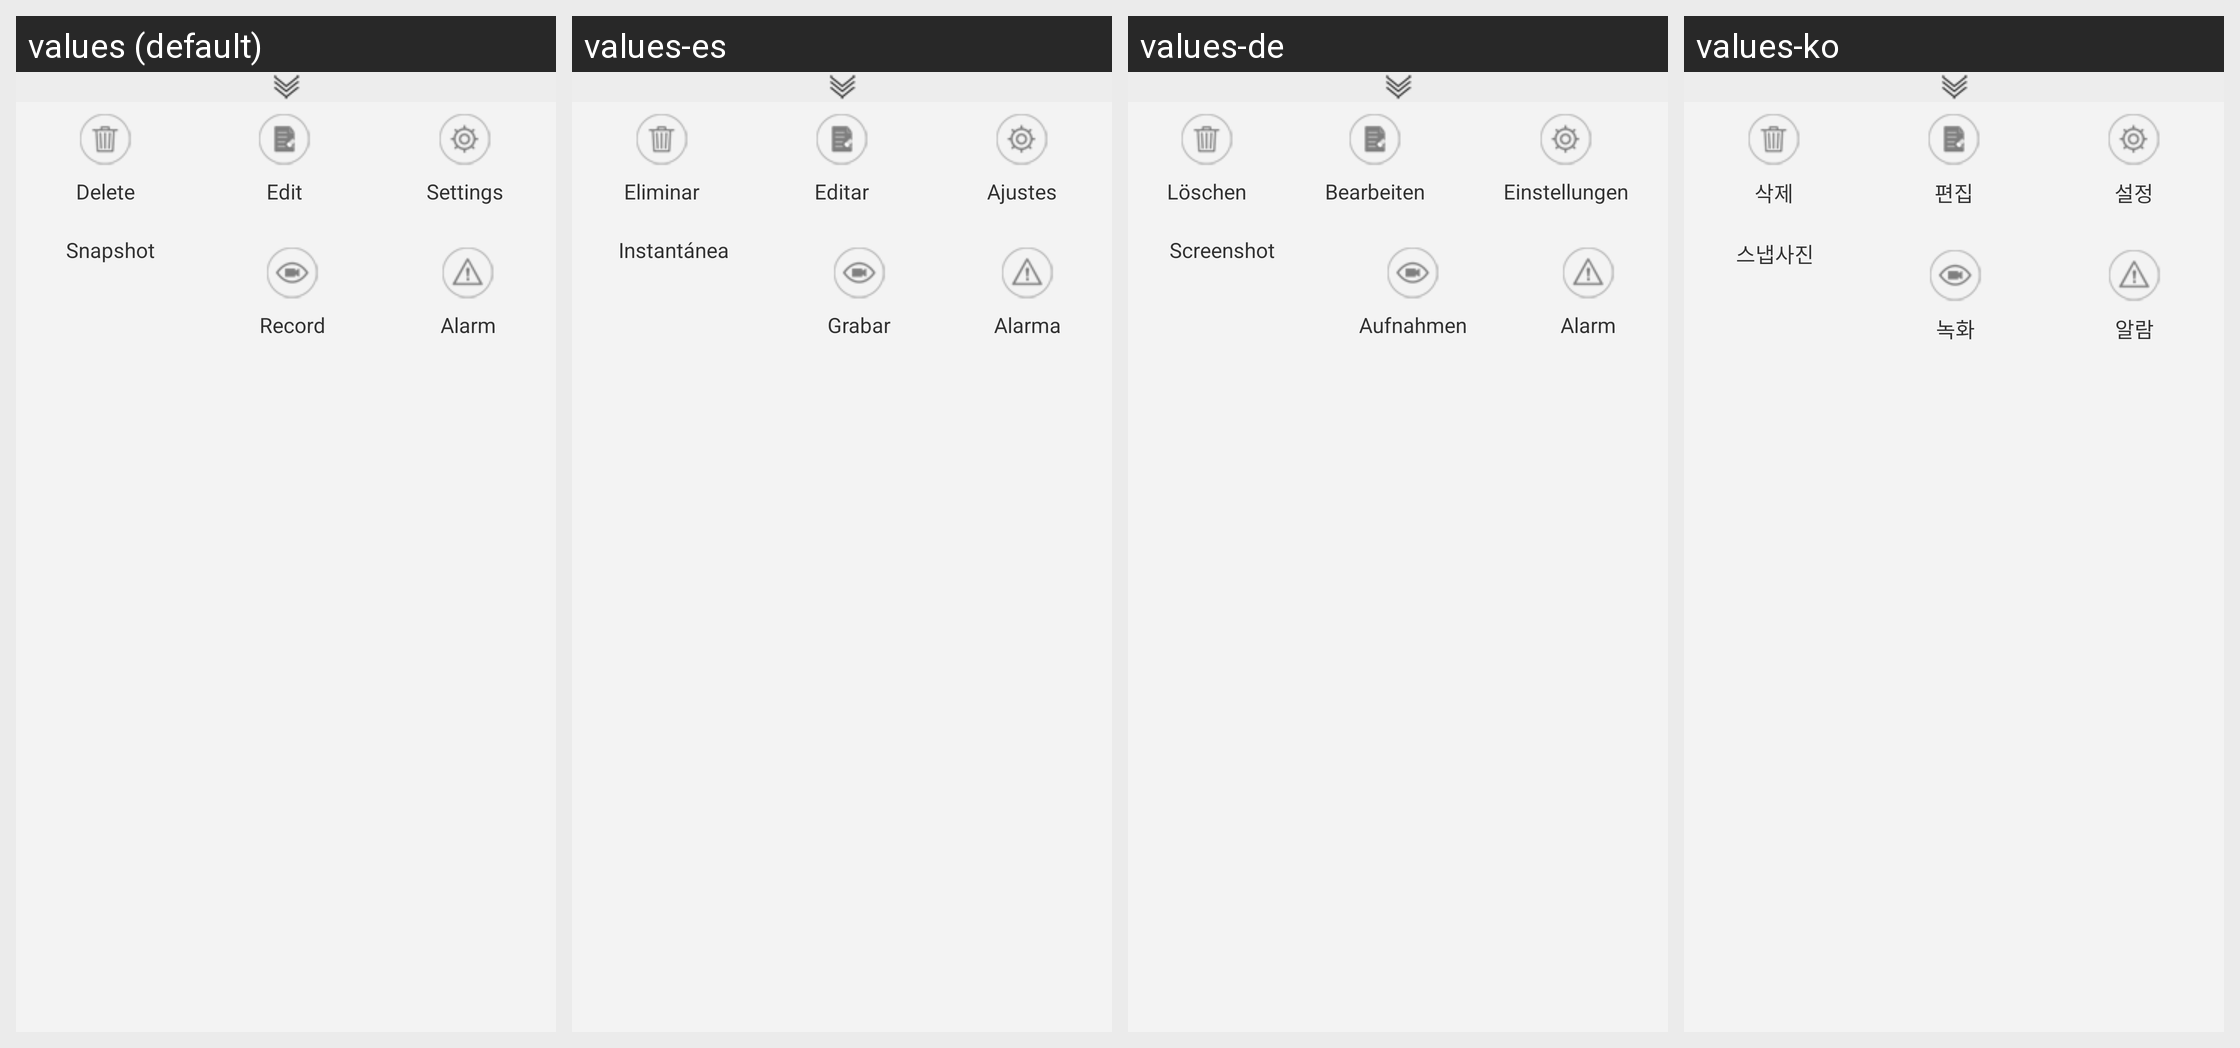

The Android screen above is rendered under several locales of the same app. Produce the string resources it draws, with the default and per-locale values.
Android screen res/layout/pop_mnu_camdev.xml rendered under 4 locales, left to right: values (default), values-es, values-de, values-ko. Device: Nexus 5 (rendered at 1080×1920; each locale shown at half size, 540×960, under a caption strip naming it); theme AppTheme.
Other locales in the repository, not shown: values-af, values-ar, values-az, values-be, values-bn, values-bs, values-ca, values-cs, values-da, values-el, values-en-rGB, values-es-rUS, values-et, values-eu, values-fa, values-fi, values-fr, values-gl, values-gu, values-hi, values-hr, values-hu, values-hy, values-in, values-is, values-it, values-iw, values-ja, values-ka, values-kk, values-km, values-kn, values-ky, values-lo, values-mk, values-ml, values-mn, values-mr, values-ms, values-my, values-nb, values-ne, values-nl, values-pa, values-pl, values-pt-rBR, values-pt-rPT, values-ro, values-ru, values-si, values-sk, values-sq, values-sv, values-ta, values-te, values-th, values-tl, values-tr, values-ur, values-uz, values-vi, values-zh-rCN, values-zh-rHK, values-zh-rTW.
Strings drawn on this screen, with the default value and each locale's value (text and hints the layout hard-codes, and strings that could not be matched under every locale, appear in the picture but are not listed):

str_delete
  values: Delete
  values-es: Eliminar
  values-de: Löschen
  values-ko: 삭제

str_edit
  values: Edit
  values-es: Editar
  values-de: Bearbeiten
  values-ko: 편집

str_Settings
  values: Settings
  values-es: Ajustes
  values-de: Einstellungen
  values-ko: 설정

str_Snapshot
  values: Snapshot
  values-es: Instantánea
  values-de: Screenshot
  values-ko: 스냅사진

str_Rec
  values: Record
  values-es: Grabar
  values-de: Aufnahmen
  values-ko: 녹화

str_Alarm
  values: Alarm
  values-es: Alarma
  values-de: Alarm
  values-ko: 알람
